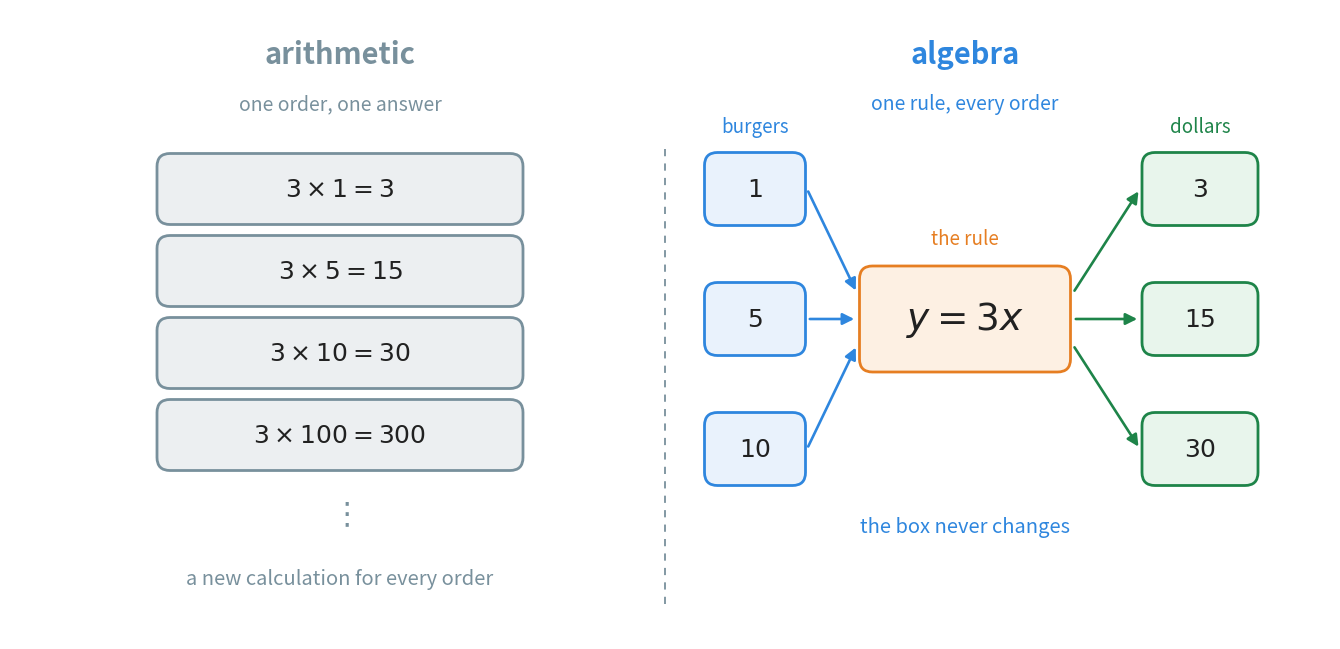

Reproduce this figure in Python. (Note: this script raises an exception after producing the figure.)
"""Figure 1 - arithmetic answers one order; algebra answers every order.

Left panel: the cheeseburger bill worked out with arithmetic. Every new
number of burgers needs a whole new calculation, so the panel is a list that
never ends.

Right panel: the same shop with one algebraic rule, y = 3x. The rule is a
single box. Numbers go in on the left, prices come out on the right, and the
box itself never changes.

The point of the picture is the *shape* of the two panels: a growing list
against one fixed box. That is what "algebra says it once" means.

Run with:  python figures/fig_01_one_rule_instead_of_a_list.py
"""

import matplotlib
matplotlib.use("Agg")
import matplotlib.pyplot as plt
from matplotlib.patches import FancyBboxPatch, FancyArrowPatch
from pathlib import Path

BLUE = "#2E86DE"          # the variable, and any number going in
ORANGE = "#E67E22"        # fixed numbers - here the price 3
GREEN = "#1E8449"         # the answer coming out
GREY = "#78909C"
INK = "#212121"
TINT_BLUE = "#E9F2FC"
TINT_ORANGE = "#FDF0E3"
TINT_GREEN = "#E8F5EC"
TINT_GREY = "#ECEFF1"

W, H = 13.20, 6.30
fig, ax = plt.subplots(figsize=(W, H))
ax.set_position([0, 0, 1, 1])          # the axes fill the whole figure
ax.axis("off")
ax.set_xlim(0, W)
ax.set_ylim(0, H)


def box(cx, cy, w, h, text, face, edge, fontsize=17, weight="normal",
        tcolour=INK):
    """One rounded box with its text centred inside it."""
    ax.add_patch(FancyBboxPatch((cx - w / 2, cy - h / 2), w, h,
                                boxstyle="round,pad=0.055,rounding_size=0.13",
                                facecolor=face, edgecolor=edge,
                                linewidth=2.0, zorder=3))
    ax.text(cx, cy, text, ha="center", va="center", fontsize=fontsize,
            color=tcolour, fontweight=weight, zorder=4)


def arrow(x1, y1, x2, y2, colour):
    """A thin arrow from one point to another."""
    ax.add_patch(FancyArrowPatch((x1, y1), (x2, y2),
                                 arrowstyle="-|>", mutation_scale=17,
                                 color=colour, linewidth=1.9,
                                 shrinkA=2, shrinkB=2, zorder=2))


# ------------------------------------------------------------- panel headings
ax.text(3.30, H - 0.45, "arithmetic", ha="center", va="center", fontsize=21,
        color=GREY, fontweight="bold")
ax.text(3.30, H - 0.95, "one order, one answer", ha="center", va="center",
        fontsize=14, color=GREY)

ax.text(9.55, H - 0.45, "algebra", ha="center", va="center", fontsize=21,
        color=BLUE, fontweight="bold")
ax.text(9.55, H - 0.95, "one rule, every order", ha="center", va="center",
        fontsize=14, color=BLUE)

# the divider between the two panels
ax.plot([6.55, 6.55], [0.35, H - 1.35], color=GREY, linewidth=1.3,
        linestyle=(0, (4, 4)), zorder=1)

# ---------------------------------------------------------------- left panel
LINES = [r"$3 \times 1 = 3$",
         r"$3 \times 5 = 15$",
         r"$3 \times 10 = 30$",
         r"$3 \times 100 = 300$"]
TOP = H - 1.80
STEP = 0.82
for i, line in enumerate(LINES):
    box(3.30, TOP - i * STEP, 3.55, 0.60, line, TINT_GREY, GREY, fontsize=18)
ax.text(3.30, TOP - 4 * STEP + 0.02, r"$\vdots$", ha="center", va="center",
        fontsize=22, color=GREY)
ax.text(3.30, TOP - 4 * STEP - 0.62, "a new calculation for every order",
        ha="center", va="center", fontsize=14.5, color=GREY, style="italic")

# --------------------------------------------------------------- right panel
X_IN, X_RULE, X_OUT = 7.45, 9.55, 11.90
Y_RULE = TOP - 1.30
INPUTS = [1, 5, 10]
OUTPUTS = [3, 15, 30]
Y_ROWS = [Y_RULE + 1.30, Y_RULE, Y_RULE - 1.30]

# the rule itself, in the middle
box(X_RULE, Y_RULE, 2.00, 0.95, r"$y = 3x$", TINT_ORANGE, ORANGE,
    fontsize=27, weight="bold")
ax.text(X_RULE, Y_RULE + 0.80, "the rule", ha="center", va="center",
        fontsize=13.5, color=ORANGE)

for y, vin, vout in zip(Y_ROWS, INPUTS, OUTPUTS):
    box(X_IN, y, 0.90, 0.62, f"${vin}$", TINT_BLUE, BLUE, fontsize=18)
    box(X_OUT, y, 1.05, 0.62, f"${vout}$", TINT_GREEN, GREEN, fontsize=18)
    arrow(X_IN + 0.52, y, X_RULE - 1.08, Y_RULE + (y - Y_RULE) * 0.20, BLUE)
    arrow(X_RULE + 1.08, Y_RULE + (y - Y_RULE) * 0.20, X_OUT - 0.60, y, GREEN)

ax.text(X_IN, Y_ROWS[0] + 0.62, "burgers", ha="center", va="center",
        fontsize=13.5, color=BLUE)
ax.text(X_OUT, Y_ROWS[0] + 0.62, "dollars", ha="center", va="center",
        fontsize=13.5, color=GREEN)
ax.text(9.55, Y_ROWS[2] - 0.78, "the box never changes",
        ha="center", va="center", fontsize=14.5, color=BLUE, style="italic")

out = Path(__file__).resolve().parent.parent / "assets"
out.mkdir(exist_ok=True)
fig.savefig(out / "fig_01_one_rule_instead_of_a_list.png", dpi=170,
            facecolor="white")
print("saved", out / "fig_01_one_rule_instead_of_a_list.png")
